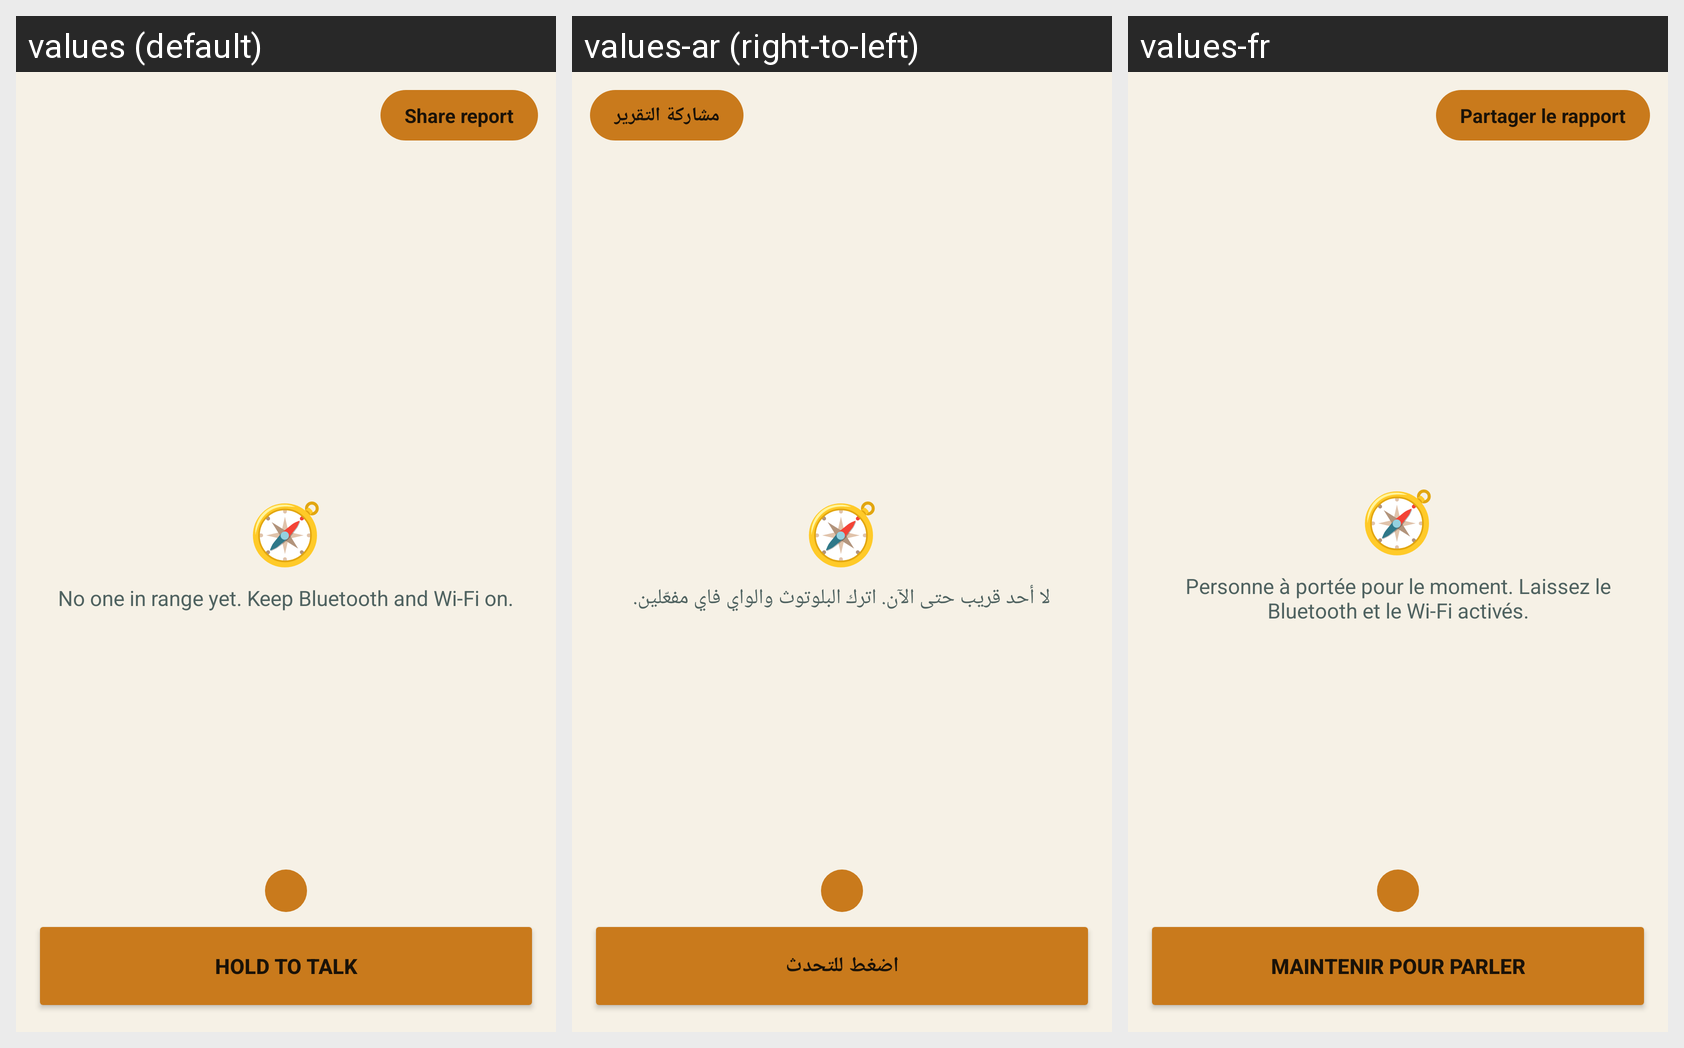

This grid shows one Android layout under several languages. Give, for every string resource on the screen, its name, the default text and each shown locale's text.
Android screen res/layout/fragment_peers.xml rendered under 3 locales, left to right: values (default), values-ar (right-to-left), values-fr. Device: Nexus 5 (rendered at 1080×1920; each locale shown at half size, 540×960, under a caption strip naming it); theme Theme.FindMe.
Strings drawn on this screen, with the default value and each locale's value (text and hints the layout hard-codes, and strings that could not be matched under every locale, appear in the picture but are not listed):

export_report
  values: Share report
  values-ar: مشاركة التقرير
  values-fr: Partager le rapport

no_peers
  values: No one in range yet. Keep Bluetooth and Wi-Fi on.
  values-ar: لا أحد قريب حتى الآن. اترك البلوتوث والواي فاي مفعّلين.
  values-fr: Personne à portée pour le moment. Laissez le Bluetooth et le Wi-Fi activés.

voice_hold_to_talk
  values: Hold to talk
  values-ar: اضغط للتحدث
  values-fr: Maintenir pour parler
